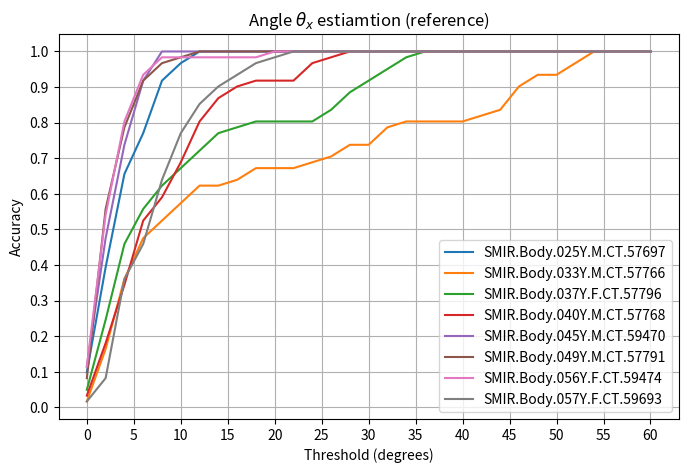
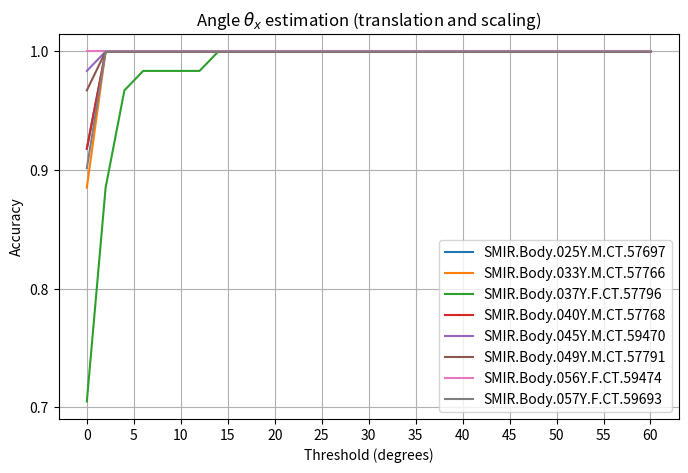
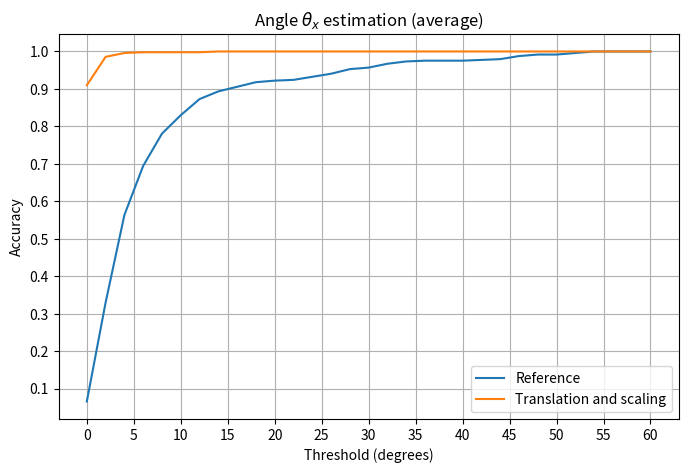

Reproduce these figures in Python, in order.
import numpy as np
from matplotlib import pyplot as plt

print("INFO: Plotting...")
thresholds = [theta for theta in range(0, 61, 2)]

testScans = ["SMIR.Body.025Y.M.CT.57697", "SMIR.Body.033Y.M.CT.57766", "SMIR.Body.037Y.F.CT.57796", "SMIR.Body.040Y.M.CT.57768", 
        "SMIR.Body.045Y.M.CT.59470", "SMIR.Body.049Y.M.CT.57791", "SMIR.Body.056Y.F.CT.59474", "SMIR.Body.057Y.F.CT.59693"]


acc1_1 = [0.09836065573770492, 0.39344262295081966, 0.6557377049180327, 0.7704918032786885, 0.9180327868852459, 0.9672131147540983, 
            1.0, 1.0, 1.0, 1.0, 1.0, 1.0, 1.0, 1.0, 1.0, 1.0, 1.0, 1.0, 1.0, 1.0, 1.0, 1.0, 1.0, 1.0, 1.0, 1.0, 1.0, 1.0, 1.0, 1.0, 
            1.0]
acc1_2 = [0.9180327868852459, 1.0, 1.0, 1.0, 1.0, 1.0, 1.0, 1.0, 1.0, 1.0, 1.0, 1.0, 1.0, 1.0, 1.0, 1.0, 1.0, 1.0, 1.0, 1.0, 1.0, 
            1.0, 1.0, 1.0, 1.0, 1.0, 1.0, 1.0, 1.0, 1.0, 1.0] 

acc2_1 = [0.01639344262295082, 0.16393442622950818, 0.36065573770491804, 0.47540983606557374, 0.5245901639344263, 0.5737704918032787, 
            0.6229508196721312, 0.6229508196721312, 0.639344262295082, 0.6721311475409836, 0.6721311475409836, 0.6721311475409836, 
            0.6885245901639344, 0.7049180327868853, 0.7377049180327869, 0.7377049180327869, 0.7868852459016393, 0.8032786885245902, 
            0.8032786885245902, 0.8032786885245902, 0.8032786885245902, 0.819672131147541, 0.8360655737704918, 0.9016393442622951, 
            0.9344262295081968, 0.9344262295081968, 0.9672131147540983, 1.0, 1.0, 1.0, 1.0]
acc2_2 = [0.8852459016393442, 1.0, 1.0, 1.0, 1.0, 1.0, 1.0, 1.0, 1.0, 1.0, 1.0, 1.0, 1.0, 1.0, 1.0, 1.0, 1.0, 1.0, 1.0, 1.0, 1.0, 1.0, 
            1.0, 1.0, 1.0, 1.0, 1.0, 1.0, 1.0, 1.0, 1.0]

acc3_1 = [0.04918032786885246, 0.2459016393442623, 0.45901639344262296, 0.5573770491803278, 0.6229508196721312, 0.6721311475409836, 
            0.7213114754098361, 0.7704918032786885, 0.7868852459016393, 0.8032786885245902, 0.8032786885245902, 0.8032786885245902, 
            0.8032786885245902, 0.8360655737704918, 0.8852459016393442, 0.9180327868852459, 0.9508196721311475, 0.9836065573770492, 
            1.0, 1.0, 1.0, 1.0, 1.0, 1.0, 1.0, 1.0, 1.0, 1.0, 1.0, 1.0, 1.0]
acc3_2 = [0.7049180327868853, 0.8852459016393442, 0.9672131147540983, 0.9836065573770492, 0.9836065573770492, 0.9836065573770492, 
            0.9836065573770492, 1.0, 1.0, 1.0, 1.0, 1.0, 1.0, 1.0, 1.0, 1.0, 1.0, 1.0, 1.0, 1.0, 1.0, 1.0, 1.0, 1.0, 1.0, 1.0, 1.0, 
            1.0, 1.0, 1.0, 1.0]

acc4_1 = [0.03278688524590164, 0.18032786885245902, 0.3442622950819672, 0.5245901639344263, 0.5901639344262295, 0.6885245901639344, 
            0.8032786885245902, 0.8688524590163934, 0.9016393442622951, 0.9180327868852459, 0.9180327868852459, 0.9180327868852459, 
            0.9672131147540983, 0.9836065573770492, 1.0, 1.0, 1.0, 1.0, 1.0, 1.0, 1.0, 1.0, 1.0, 1.0, 1.0, 1.0, 1.0, 1.0, 1.0, 1.0, 1.0]
acc4_2 =  [0.9180327868852459, 1.0, 1.0, 1.0, 1.0, 1.0, 1.0, 1.0, 1.0, 1.0, 1.0, 1.0, 1.0, 1.0, 1.0, 1.0, 1.0, 1.0, 1.0, 1.0, 1.0, 1.0, 
            1.0, 1.0, 1.0, 1.0, 1.0, 1.0, 1.0, 1.0, 1.0] 

acc5_1 = [0.11475409836065574, 0.47540983606557374, 0.7377049180327869, 0.9180327868852459, 1.0, 1.0, 1.0, 1.0, 1.0, 1.0, 1.0, 1.0, 1.0, 
            1.0, 1.0, 1.0, 1.0, 1.0, 1.0, 1.0, 1.0, 1.0, 1.0, 1.0, 1.0, 1.0, 1.0, 1.0, 1.0, 1.0, 1.0] 
acc5_2 = [0.9836065573770492, 1.0, 1.0, 1.0, 1.0, 1.0, 1.0, 1.0, 1.0, 1.0, 1.0, 1.0, 1.0, 1.0, 1.0, 1.0, 1.0, 1.0, 1.0, 1.0, 1.0, 1.0, 
            1.0, 1.0, 1.0, 1.0, 1.0, 1.0, 1.0, 1.0, 1.0] 

acc6_1 = [0.08196721311475409, 0.5573770491803278, 0.7868852459016393, 0.9180327868852459, 0.9672131147540983, 0.9836065573770492, 1.0, 
            1.0, 1.0, 1.0, 1.0, 1.0, 1.0, 1.0, 1.0, 1.0, 1.0, 1.0, 1.0, 1.0, 1.0, 1.0, 1.0, 1.0, 1.0, 1.0, 1.0, 1.0, 1.0, 1.0, 1.0]
acc6_2 = [0.9672131147540983, 1.0, 1.0, 1.0, 1.0, 1.0, 1.0, 1.0, 1.0, 1.0, 1.0, 1.0, 1.0, 1.0, 1.0, 1.0, 1.0, 1.0, 1.0, 1.0, 1.0, 1.0, 
            1.0, 1.0, 1.0, 1.0, 1.0, 1.0, 1.0, 1.0, 1.0]

acc7_1 = [0.11475409836065574, 0.5409836065573771, 0.8032786885245902, 0.9344262295081968, 0.9836065573770492, 0.9836065573770492, 
            0.9836065573770492, 0.9836065573770492, 0.9836065573770492, 0.9836065573770492, 1.0, 1.0, 1.0, 1.0, 1.0, 1.0, 1.0, 1.0, 
            1.0, 1.0, 1.0, 1.0, 1.0, 1.0, 1.0, 1.0, 1.0, 1.0, 1.0, 1.0, 1.0]
acc7_2 = [1.0, 1.0, 1.0, 1.0, 1.0, 1.0, 1.0, 1.0, 1.0, 1.0, 1.0, 1.0, 1.0, 1.0, 1.0, 1.0, 1.0, 1.0, 1.0, 1.0, 1.0, 1.0, 1.0, 1.0, 
            1.0, 1.0, 1.0, 1.0, 1.0, 1.0, 1.0]

acc8_1 = [0.01639344262295082, 0.08196721311475409, 0.36065573770491804, 0.45901639344262296, 0.639344262295082, 0.7704918032786885, 
            0.8524590163934426, 0.9016393442622951, 0.9344262295081968, 0.9672131147540983, 0.9836065573770492, 1.0, 1.0, 1.0, 1.0, 
            1.0, 1.0, 1.0, 1.0, 1.0, 1.0, 1.0, 1.0, 1.0, 1.0, 1.0, 1.0, 1.0, 1.0, 1.0, 1.0]
acc8_2 = [0.9016393442622951, 1.0, 1.0, 1.0, 1.0, 1.0, 1.0, 1.0, 1.0, 1.0, 1.0, 1.0, 1.0, 1.0, 1.0, 1.0, 1.0, 1.0, 1.0, 1.0, 1.0, 1.0, 
            1.0, 1.0, 1.0, 1.0, 1.0, 1.0, 1.0, 1.0, 1.0]


acc_ref = np.mean([acc1_1, acc2_1, acc3_1, acc4_1, acc5_1, acc6_1, acc7_1, acc8_1], axis=0)
print(acc_ref)
acc_translation_scaling = np.mean([acc1_2, acc2_2, acc3_2, acc4_2, acc5_2, acc6_2, acc7_2, acc8_2], axis=0)
print(acc_translation_scaling)
plt.figure(figsize=[8, 5])
plt.title(r"Angle $\theta_x$ estiamtion (reference)")
plt.ylabel("Accuracy")
plt.xlabel("Threshold (degrees)")
plt.xticks(ticks=[i for i in range(0, 61, 5)])
plt.yticks(ticks=[i/10 for i in range(11)])
plt.plot(thresholds, acc1_1, label=testScans[0])
plt.plot(thresholds, acc2_1, label=testScans[1])
plt.plot(thresholds, acc3_1, label=testScans[2])
plt.plot(thresholds, acc4_1, label=testScans[3])
plt.plot(thresholds, acc5_1, label=testScans[4])
plt.plot(thresholds, acc6_1, label=testScans[5])
plt.plot(thresholds, acc7_1, label=testScans[6])
plt.plot(thresholds, acc8_1, label=testScans[7])

plt.legend(loc="lower right")
plt.grid(True)

plt.savefig("accuracy_thetax_reference.png")

# plt.figure(figsize=[8, 5])
# plt.title("Reference (central subimages)")
# plt.ylabel("Accuracy")
# plt.xlabel("Threshold (degrees)")
# plt.xticks(ticks=[i for i in range(0, 95, 10)])
# plt.yticks(ticks=[i/10 for i in range(11)])
# plt.plot(thresholds, acc_ref)
# #plt.legend(loc="lower right")
# plt.grid(True)
# plt.savefig("accuracy_average_reference.png")


plt.figure(figsize=[8, 5])
plt.title(r"Angle $\theta_x$ estimation (translation and scaling)")
plt.ylabel("Accuracy")
plt.xlabel("Threshold (degrees)")
plt.xticks(ticks=[i for i in range(0, 61, 5)])
plt.yticks(ticks=[i/10 for i in range(11)])
plt.plot(thresholds, acc1_2, label=testScans[0])
plt.plot(thresholds, acc2_2, label=testScans[1])
plt.plot(thresholds, acc3_2, label=testScans[2])
plt.plot(thresholds, acc4_2, label=testScans[3])
plt.plot(thresholds, acc5_2, label=testScans[4])
plt.plot(thresholds, acc6_2, label=testScans[5])
plt.plot(thresholds, acc7_2, label=testScans[6])
plt.plot(thresholds, acc8_2, label=testScans[7])

plt.legend(loc="lower right")
plt.grid(True)

plt.savefig("accuracy_thetax_translation_scaling.png")


# plt.figure(figsize=[8, 5])
# plt.title("Translation and scaling")
# plt.ylabel("Accuracy")
# plt.xlabel("Threshold (degrees)")
# plt.xticks(ticks=[i for i in range(0, 95, 10)])
# plt.yticks(ticks=[i/10 for i in range(11)])
# plt.plot(thresholds, acc_translation_scaling)
# #plt.legend(loc="lower right")
# plt.grid(True)
# plt.savefig("accuracy_average_translation_and_scaling.png")

plt.figure(figsize=[8, 5])
plt.title(r"Angle $\theta_x$ estimation (average)")
plt.ylabel("Accuracy")
plt.xlabel("Threshold (degrees)")
plt.xticks(ticks=[i for i in range(0, 61, 5)])
plt.yticks(ticks=[i/10 for i in range(11)])
plt.plot(thresholds, acc_ref, label="Reference")
plt.plot(thresholds, acc_translation_scaling, label="Translation and scaling")

plt.legend(loc="lower right")
plt.grid(True)

plt.savefig("accuracy_thetax_averages.png")

print("Done!")